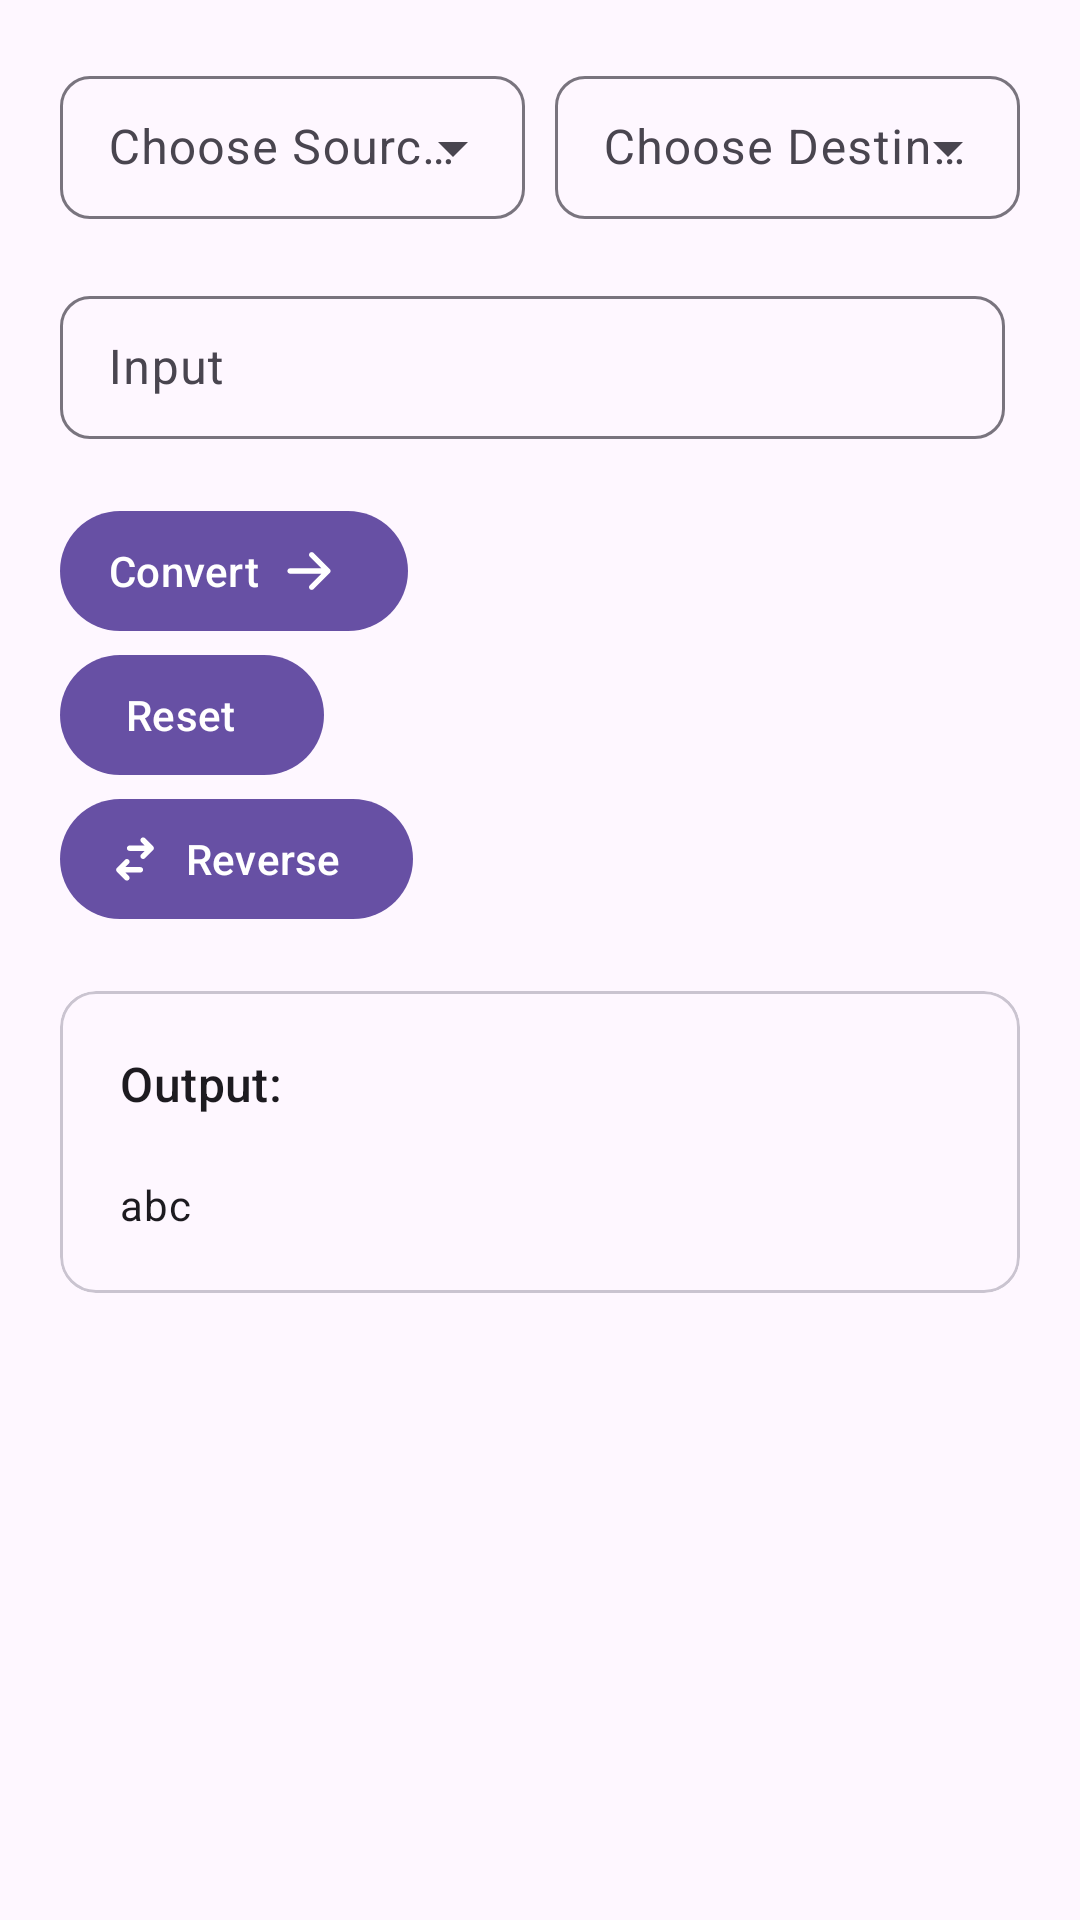

Here is an Android app screen rendered from its layout file. Give the layout XML and the strings, colors and styles it references.
<!-- AndroidManifest.xml: application theme Theme.Material3.DayNight.NoActionBar -->
<!-- res/layout/activity_main.xml -->
<?xml version="1.0" encoding="utf-8"?>
<LinearLayout xmlns:android="http://schemas.android.com/apk/res/android"
    xmlns:app="http://schemas.android.com/apk/res-auto"
    xmlns:tools="http://schemas.android.com/tools"
    android:layout_width="match_parent"
    android:orientation="vertical"
    android:paddingTop="20dp"
    android:paddingHorizontal="20dp"
    android:layout_height="match_parent"
    android:id="@+id/container">

    <LinearLayout
        android:layout_width="match_parent"
        android:layout_height="wrap_content"
        android:orientation="horizontal">
        <com.google.android.material.textfield.TextInputLayout
            android:layout_marginEnd="5dp"
            android:layout_width="0dp"
            android:layout_height="wrap_content"
            android:hint="@string/choose_source_base"
            android:id="@+id/choose_source_base"
            app:boxCornerRadiusTopEnd="10dp"
            app:boxCornerRadiusTopStart="10dp"
            app:boxCornerRadiusBottomStart="10dp"
            app:boxCornerRadiusBottomEnd="10dp"
            android:layout_weight="1"
            style="@style/Widget.Material3.TextInputLayout.OutlinedBox.Dense.ExposedDropdownMenu"
            >
            <com.google.android.material.textfield.MaterialAutoCompleteTextView
                android:id="@+id/choose_source_base_text_field"
                android:layout_width="match_parent"
                android:inputType="none"
                android:layout_height="wrap_content"/>
        </com.google.android.material.textfield.TextInputLayout>
        <com.google.android.material.textfield.TextInputLayout
            android:layout_marginStart="5dp"
            android:layout_width="0dp"
            android:layout_height="wrap_content"
            android:hint="@string/choose_destination_base"
            android:id="@+id/choose_destination_base"
            app:boxCornerRadiusTopEnd="10dp"
            app:boxCornerRadiusTopStart="10dp"
            app:boxCornerRadiusBottomStart="10dp"
            app:boxCornerRadiusBottomEnd="10dp"
            android:layout_weight="1"
            style="@style/Widget.Material3.TextInputLayout.OutlinedBox.Dense.ExposedDropdownMenu"
            >
            <com.google.android.material.textfield.MaterialAutoCompleteTextView
                android:id="@+id/choose_destination_base_text_field"
                android:layout_width="match_parent"
                android:inputType="none"
                android:layout_height="wrap_content"/>
        </com.google.android.material.textfield.TextInputLayout>
    </LinearLayout>

    <com.google.android.material.textfield.TextInputLayout
        android:id="@+id/input_text_field"
        android:layout_marginTop="20dp"
        android:layout_width="match_parent"
        android:layout_height="wrap_content"
        android:layout_marginEnd="5dp"
        app:boxCornerRadiusTopEnd="10dp"
        app:boxCornerRadiusTopStart="10dp"
        app:boxCornerRadiusBottomStart="10dp"
        app:boxCornerRadiusBottomEnd="10dp"
        app:layout_constraintTop_toBottomOf="@+id/section_1"
        android:hint="@string/base_source"
        style="@style/Widget.Material3.TextInputLayout.OutlinedBox.Dense">
        <com.google.android.material.textfield.TextInputEditText
            android:layout_width="match_parent"
            android:layout_height="wrap_content"
            android:selectAllOnFocus="true"
            android:inputType="number" />
    </com.google.android.material.textfield.TextInputLayout>

    <LinearLayout
        android:layout_width="match_parent"
        android:layout_height="wrap_content"
        android:layout_marginTop="20dp"
        android:orientation="vertical">
        <com.google.android.material.button.MaterialButton
            android:id="@+id/convert_button"
            android:layout_width="wrap_content"
            android:layout_height="wrap_content"
            android:text="@string/convert"
            app:icon="@drawable/ic_arrow_right"
            app:iconGravity="end"
            android:layout_marginEnd="10dp"
            style="@style/Widget.Material3.Button.Icon"/>
        <com.google.android.material.button.MaterialButton
            android:id="@+id/reset_button"
            android:layout_width="wrap_content"
            android:layout_height="wrap_content"
            app:icon="@drawable/ic_refresh"
            android:layout_marginEnd="10dp"
            android:text="@string/reset"
            style="@style/Widget.Material3.Button.Icon"/>
        <com.google.android.material.button.MaterialButton
            android:id="@+id/reverse_button"
            android:layout_width="wrap_content"
            android:layout_height="wrap_content"
            android:layout_marginEnd="10dp"
            app:icon="@drawable/ic_switch_horizontal"
            android:text="@string/reverse"
            style="@style/Widget.Material3.Button.Icon"/>
    </LinearLayout>

    <com.google.android.material.card.MaterialCardView
        android:id="@+id/section_3"
        android:layout_marginTop="20dp"
        android:layout_width="match_parent"
        style="@style/Widget.Material3.CardView.Outlined"
        android:layout_height="wrap_content">
        <LinearLayout
            android:layout_width="match_parent"
            android:padding="20dp"
            android:layout_height="wrap_content"
            android:orientation="vertical">
            <com.google.android.material.textview.MaterialTextView
                android:layout_width="match_parent"
                android:layout_height="wrap_content"
                android:text="Output:"
                android:id="@+id/output_title_textview"
                style="@style/TextAppearance.Material3.TitleMedium"/>
            <com.google.android.material.textview.MaterialTextView
                android:id="@+id/output_content_textview"
                android:layout_width="match_parent"
                android:layout_height="wrap_content"
                android:layout_marginTop="20dp"
                android:text="abc"
                style="@style/TextAppearance.Material3.BodyMedium"/>
        </LinearLayout>
    </com.google.android.material.card.MaterialCardView>



</LinearLayout>
<!-- resources referenced by this layout -->
<resources>
  <!-- drawable ic_arrow_right (drawable) -->
  <vector android:height="24dp" android:viewportHeight="20"
      android:viewportWidth="20" android:width="24dp" xmlns:android="http://schemas.android.com/apk/res/android">
      <path android:fillColor="#4A5568" android:fillType="evenOdd" android:pathData="M10.2929,3.2929C10.6834,2.9024 11.3166,2.9024 11.7071,3.2929L17.7071,9.2929C18.0976,9.6834 18.0976,10.3166 17.7071,10.7071L11.7071,16.7071C11.3166,17.0976 10.6834,17.0976 10.2929,16.7071C9.9024,16.3166 9.9024,15.6834 10.2929,15.2929L14.5858,11L3,11C2.4477,11 2,10.5523 2,10C2,9.4477 2.4477,9 3,9H14.5858L10.2929,4.7071C9.9024,4.3166 9.9024,3.6834 10.2929,3.2929Z"/>
  </vector>
  <!-- drawable ic_switch_horizontal (drawable) -->
  <vector android:height="24dp" android:viewportHeight="20"
      android:viewportWidth="20" android:width="24dp" xmlns:android="http://schemas.android.com/apk/res/android">
      <path android:fillColor="#4A5568" android:pathData="M8,5C7.4477,5 7,5.4477 7,6C7,6.5523 7.4477,7 8,7L13.5858,7L12.2929,8.2929C11.9024,8.6834 11.9024,9.3166 12.2929,9.7071C12.6834,10.0976 13.3166,10.0976 13.7071,9.7071L16.7071,6.7071C16.8946,6.5196 17,6.2652 17,6C17,5.7348 16.8946,5.4804 16.7071,5.2929L13.7071,2.2929C13.3166,1.9024 12.6834,1.9024 12.2929,2.2929C11.9024,2.6834 11.9024,3.3166 12.2929,3.7071L13.5858,5L8,5Z"/>
      <path android:fillColor="#4A5568" android:pathData="M12,15C12.5523,15 13,14.5523 13,14C13,13.4477 12.5523,13 12,13L6.4142,13L7.7071,11.7071C8.0976,11.3166 8.0976,10.6834 7.7071,10.2929C7.3166,9.9024 6.6834,9.9024 6.2929,10.2929L3.2929,13.2929C3.1054,13.4804 3,13.7348 3,14C3,14.2652 3.1054,14.5196 3.2929,14.7071L6.2929,17.7071C6.6834,18.0976 7.3166,18.0976 7.7071,17.7071C8.0976,17.3166 8.0976,16.6834 7.7071,16.2929L6.4142,15L12,15Z"/>
  </vector>
  <string name="base_source">Input</string>
  <string name="choose_destination_base">Choose Destination Base</string>
  <string name="choose_source_base">Choose Source Base</string>
  <string name="convert">Convert</string>
  <string name="reset">Reset</string>
  <string name="reverse">Reverse</string>
</resources>
